Labelled photos from "random-5500-0.8", an image-classification folder in levshuster/whale-detection. The possible labels are: no whale, whale present.

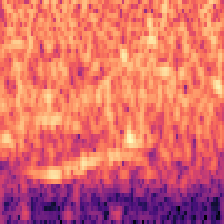
Label: whale present

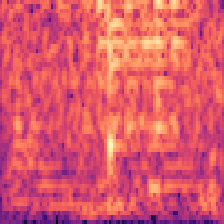
Label: no whale

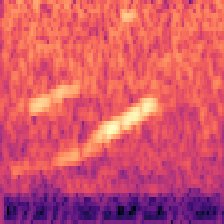
Label: whale present

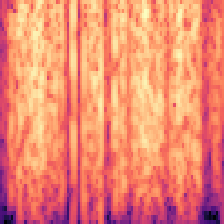
Label: no whale

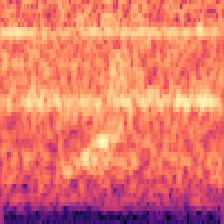
Label: whale present

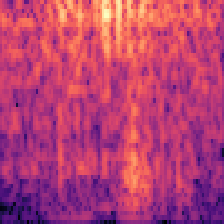
Label: no whale
